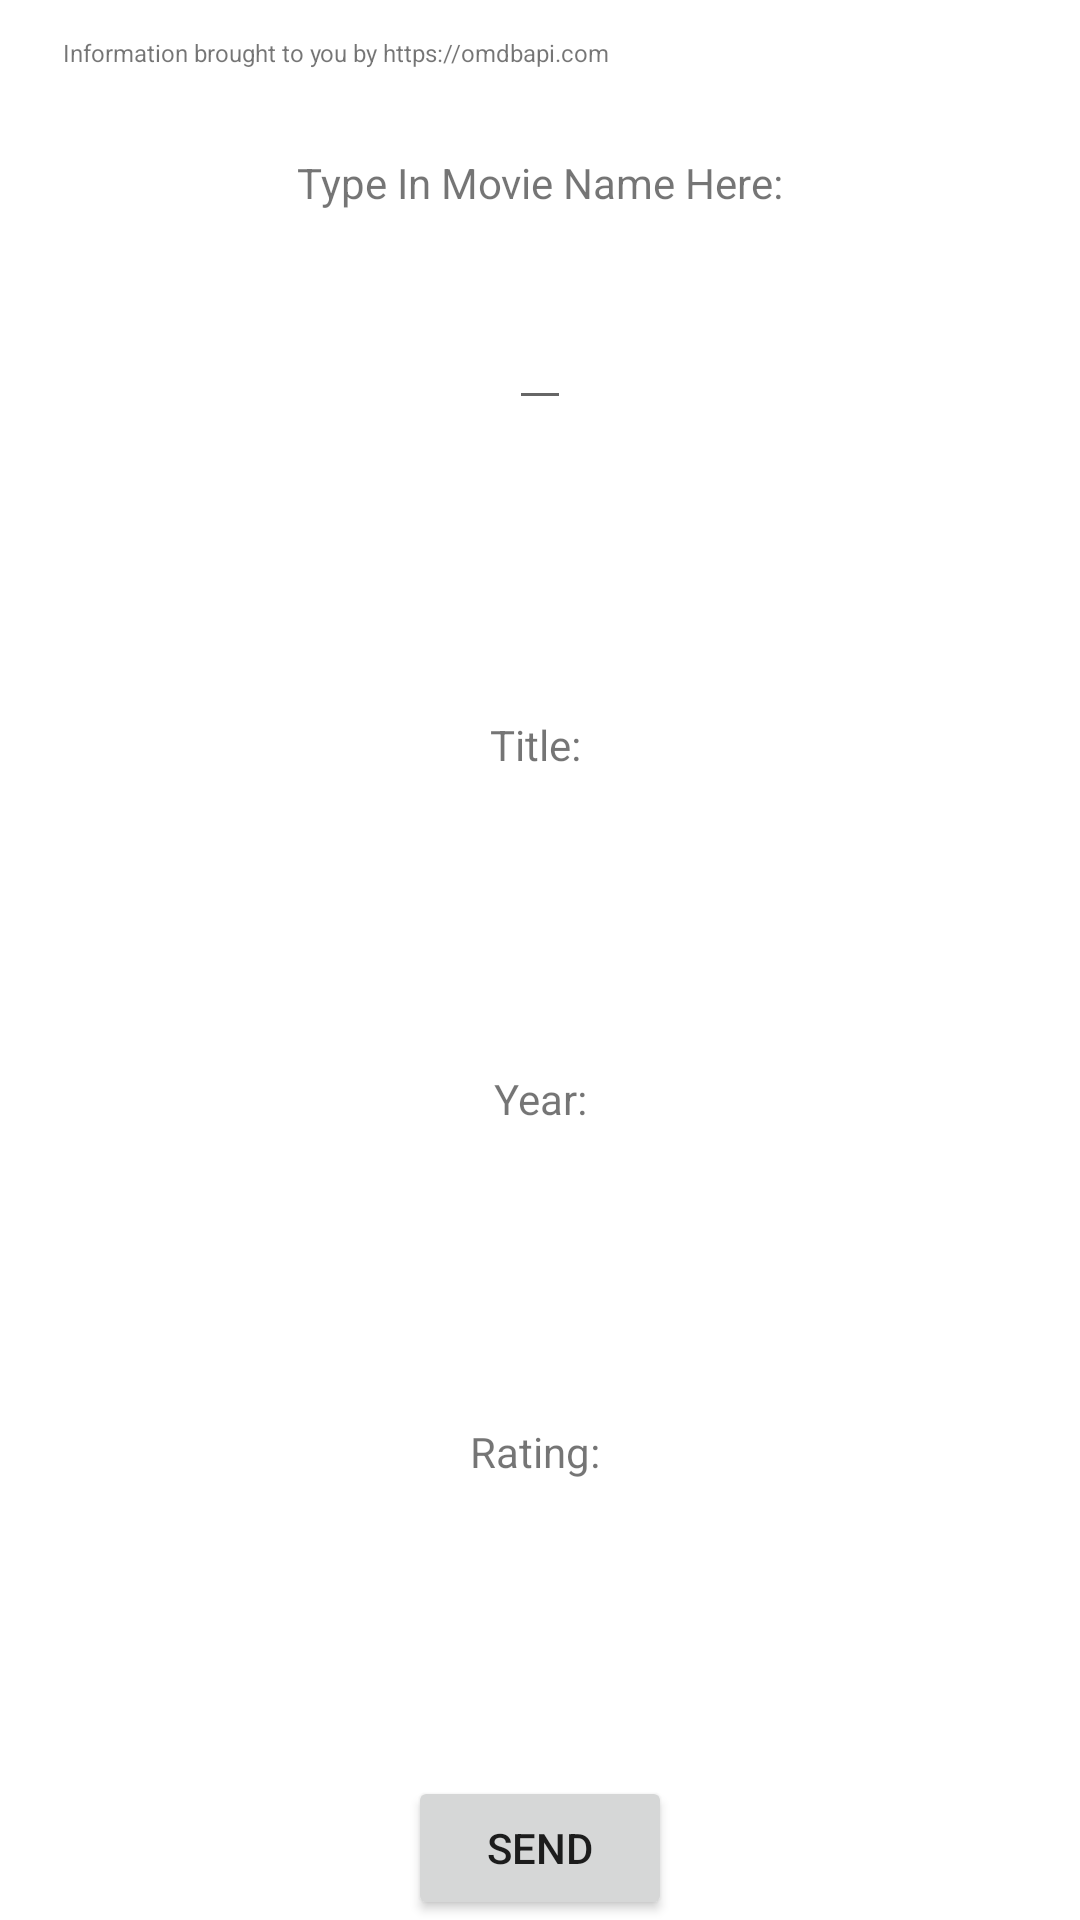

The Android layout XML behind this screen, and the referenced resources:
<!-- AndroidManifest.xml: application theme Theme.NUMAD21SpBayleyCarter -->
<!-- res/layout/activity_main5.xml -->
<?xml version="1.0" encoding="utf-8"?>
<androidx.constraintlayout.widget.ConstraintLayout xmlns:android="http://schemas.android.com/apk/res/android"
    xmlns:app="http://schemas.android.com/apk/res-auto"
    xmlns:tools="http://schemas.android.com/tools"
    android:layout_width="match_parent"
    android:layout_height="match_parent"
    tools:context=".MainActivity5">

    <Button
        android:id="@+id/convertButton"
        android:layout_width="wrap_content"
        android:layout_height="wrap_content"
        android:text="Send"
        app:layout_constraintBottom_toBottomOf="parent"
        app:layout_constraintEnd_toEndOf="parent"
        app:layout_constraintStart_toStartOf="parent"
        tools:layout_constraintTop_toBottomOf="@id/input" />

    <TextView
        android:id="@+id/resultTitle"
        android:layout_width="wrap_content"
        android:layout_height="wrap_content"
        android:text="Title: "
        app:layout_constraintBottom_toTopOf="@id/resultYear"
        app:layout_constraintEnd_toEndOf="parent"
        app:layout_constraintStart_toStartOf="parent"
        app:layout_constraintTop_toBottomOf="@id/URL_editText"
        tools:layout_constraintTop_toBottomOf="@id/URL_editText" />


    <EditText
        android:id="@+id/URL_editText"
        android:layout_height="wrap_content"
        android:layout_width="wrap_content"
        app:layout_constraintBottom_toTopOf="@+id/resultTitle"
        app:layout_constraintEnd_toEndOf="parent"
        app:layout_constraintStart_toStartOf="parent"
        app:layout_constraintTop_toTopOf="parent"
        android:inputType="text" />

    <TextView
        android:id="@+id/resultRating"
        android:layout_width="wrap_content"
        android:layout_height="wrap_content"
        android:text="Rating: "
        app:layout_constraintBottom_toTopOf="@id/convertButton"
        app:layout_constraintEnd_toEndOf="parent"
        app:layout_constraintStart_toStartOf="parent"
        app:layout_constraintTop_toBottomOf="@id/resultYear"
        tools:layout_constraintTop_toBottomOf="@id/result_textView" />

    <TextView
        android:id="@+id/resultYear"
        android:layout_width="wrap_content"
        android:layout_height="wrap_content"
        android:text="Year:"
        app:layout_constraintBottom_toTopOf="@id/resultRating"
        app:layout_constraintEnd_toEndOf="parent"
        app:layout_constraintStart_toStartOf="parent"
        app:layout_constraintTop_toBottomOf="@id/resultTitle"
        tools:layout_constraintTop_toBottomOf="@id/resultTitle" />

    <TextView
        android:id="@+id/searchHere"
        android:layout_width="wrap_content"
        android:layout_height="wrap_content"
        android:text="Type In Movie Name Here:"
        app:layout_constraintBottom_toTopOf="@id/URL_editText"
        app:layout_constraintEnd_toEndOf="parent"
        app:layout_constraintStart_toStartOf="parent"
        app:layout_constraintTop_toBottomOf="@id/textView6" />

    <TextView
        android:id="@+id/textView6"
        android:layout_width="wrap_content"
        android:layout_height="wrap_content"
        android:layout_marginStart="21dp"
        android:layout_marginTop="12dp"
        android:text="Information brought to you by https://omdbapi.com"
        android:textSize="8sp"
        app:layout_constraintStart_toStartOf="parent"
        app:layout_constraintTop_toTopOf="parent" />


</androidx.constraintlayout.widget.ConstraintLayout>
<!-- resources referenced by this layout -->
<resources>
  <style name="Theme.NUMAD21SpBayleyCarter" parent="Theme.MaterialComponents.DayNight.DarkActionBar">
          
          <item name="colorPrimary">@color/purple_500</item>
          <item name="colorPrimaryVariant">@color/purple_700</item>
          <item name="colorOnPrimary">@color/white</item>
          
          <item name="colorSecondary">@color/teal_200</item>
          <item name="colorSecondaryVariant">@color/teal_700</item>
          <item name="colorOnSecondary">@color/black</item>
          
          <item name="android:statusBarColor" tools:targetApi="l">?attr/colorPrimaryVariant</item>
          
      </style>
  <!-- not gathered from this repository: default colours our renderer supplied (Android Studio template values) -->
  <color name="purple_500">#FF6200EE</color>
  <color name="purple_700">#FF3700B3</color>
  <color name="teal_200">#FF03DAC5</color>
  <color name="teal_700">#FF018786</color>
  <color name="black">#FF000000</color>
  <color name="white">#FFFFFFFF</color>
</resources>
